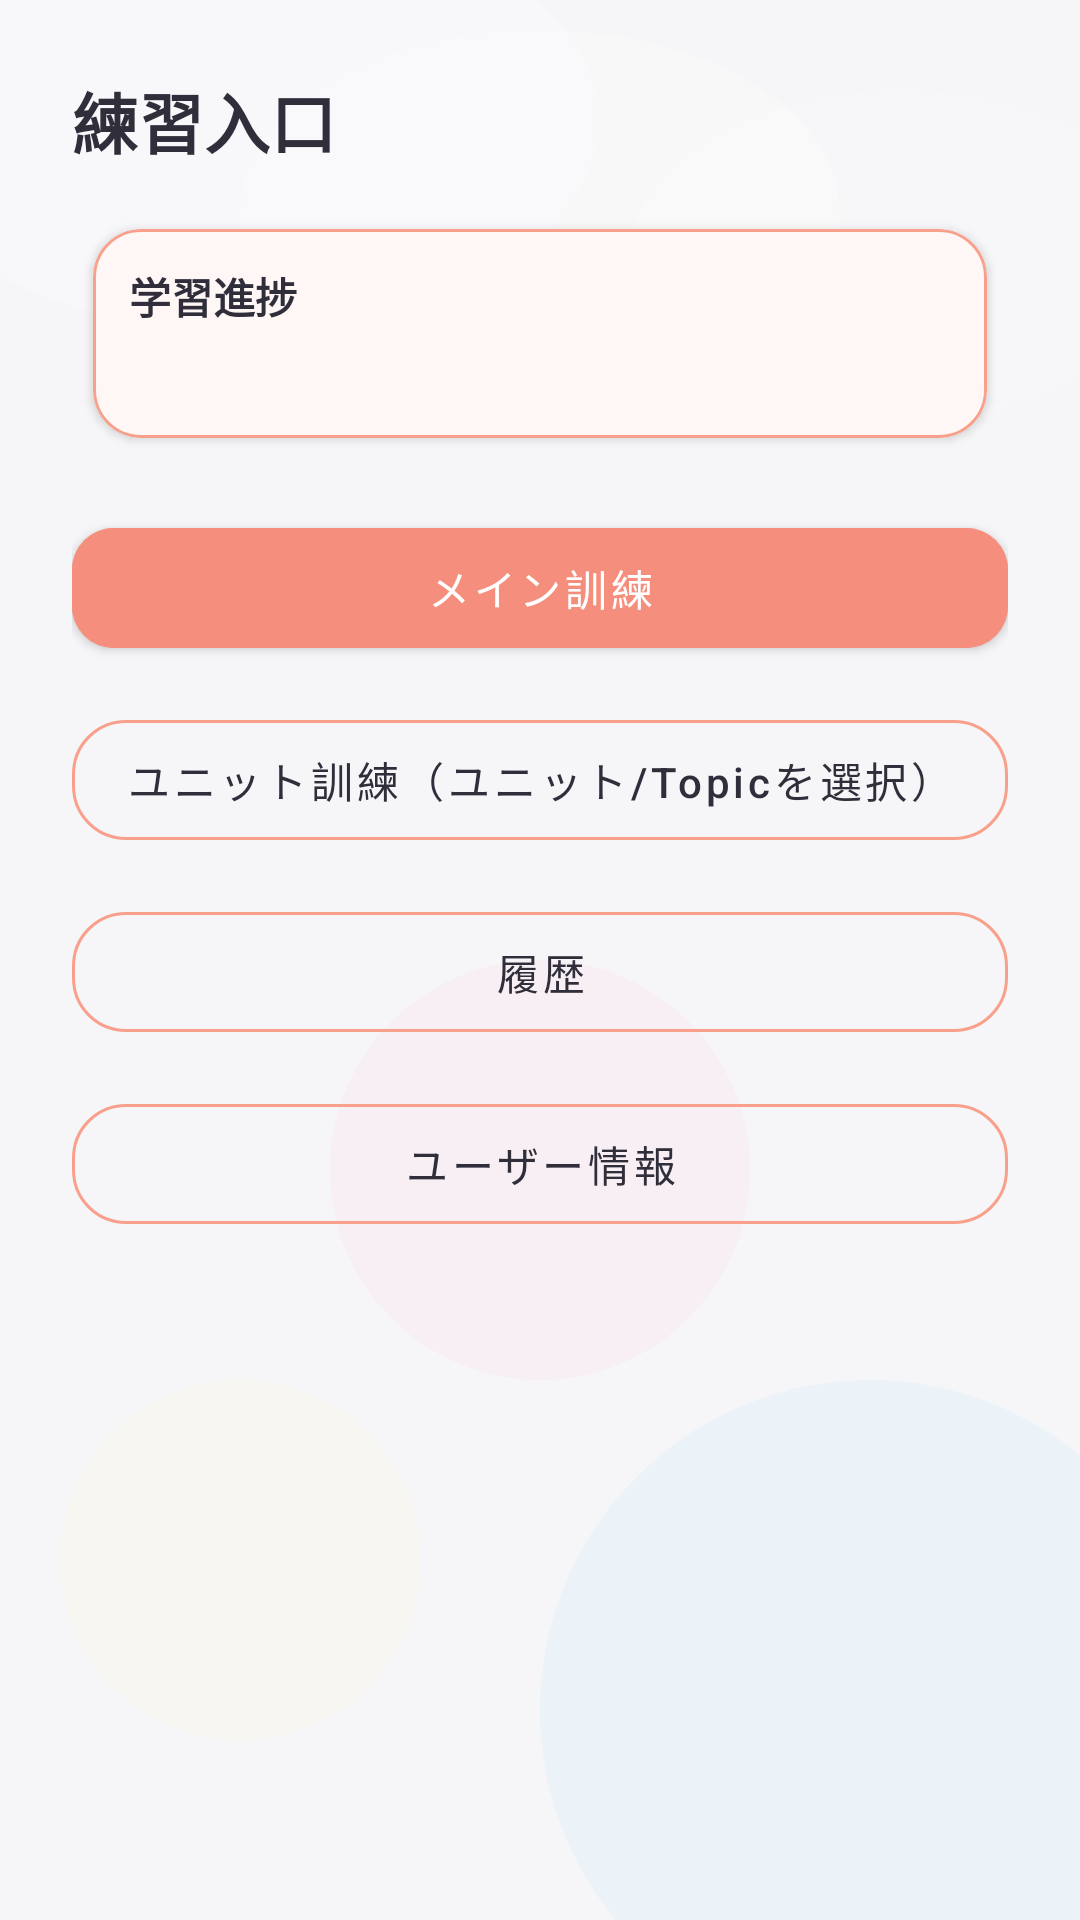

Layout XML and referenced resources for this Android screen:
<!-- AndroidManifest.xml: activity theme Theme.MyApplication.Kids -->
<!-- res/layout/activity_home.xml -->
<?xml version="1.0" encoding="utf-8"?>
<androidx.constraintlayout.widget.ConstraintLayout xmlns:android="http://schemas.android.com/apk/res/android"
    xmlns:app="http://schemas.android.com/apk/res-auto"
    android:layout_width="match_parent"
    android:layout_height="match_parent"
    android:padding="24dp"
    android:background="@drawable/kids_bg_stickers">

    <TextView
        android:id="@+id/tv_title"
        android:layout_width="0dp"
        android:layout_height="wrap_content"
        android:text="練習入口"
        android:textSize="22sp"
        android:textStyle="bold"
        android:textColor="@color/kids_on_background"
        app:layout_constraintTop_toTopOf="parent"
        app:layout_constraintStart_toStartOf="parent"
        app:layout_constraintEnd_toEndOf="parent" />

    <com.google.android.material.card.MaterialCardView
        android:id="@+id/card_progress"
        android:layout_width="0dp"
        android:layout_height="wrap_content"
        android:layout_marginTop="12dp"
        android:layout_marginBottom="4dp"
        android:clickable="true"
        android:focusable="true"
        app:cardCornerRadius="16dp"
        app:cardElevation="2dp"
        app:strokeColor="@color/kids_secondary"
        app:strokeWidth="1dp"
        app:layout_constraintTop_toBottomOf="@+id/tv_title"
        app:layout_constraintStart_toStartOf="parent"
        app:layout_constraintEnd_toEndOf="parent">

        <LinearLayout
            android:layout_width="match_parent"
            android:layout_height="wrap_content"
            android:orientation="vertical"
            android:padding="12dp">

            <TextView
                android:id="@+id/tv_progress_title"
                android:layout_width="match_parent"
                android:layout_height="wrap_content"
                android:text="学習進捗"
                android:textSize="14sp"
                android:textStyle="bold"
                android:textColor="@color/kids_on_background" />

            <TextView
                android:id="@+id/tv_progress"
                android:layout_width="match_parent"
                android:layout_height="wrap_content"
                android:layout_marginTop="6dp"
                android:text=""
                android:textSize="14sp"
                android:textColor="@color/kids_hint" />

        </LinearLayout>

    </com.google.android.material.card.MaterialCardView>

    <com.google.android.material.button.MaterialButton
        android:id="@+id/btn_mainline"
        style="?attr/materialButtonStyle"
        android:layout_width="0dp"
        android:layout_height="wrap_content"
        android:layout_marginTop="16dp"
        android:text="メイン訓練"
        android:backgroundTint="@color/kids_primary"
        android:textColor="@color/kids_on_primary"
        app:layout_constraintTop_toBottomOf="@+id/card_progress"
        app:layout_constraintStart_toStartOf="parent"
        app:layout_constraintEnd_toEndOf="parent" />

    <com.google.android.material.button.MaterialButton
        android:id="@+id/btn_chapter"
        style="?attr/materialButtonOutlinedStyle"
        android:layout_width="0dp"
        android:layout_height="wrap_content"
        android:layout_marginTop="12dp"
        android:text="ユニット訓練（ユニット/Topicを選択）"
        android:textColor="@color/kids_on_background"
        app:strokeColor="@color/kids_secondary"
        app:strokeWidth="1dp"
        app:layout_constraintTop_toBottomOf="@+id/btn_mainline"
        app:layout_constraintStart_toStartOf="parent"
        app:layout_constraintEnd_toEndOf="parent" />

    <com.google.android.material.button.MaterialButton
        android:id="@+id/btn_history"
        style="?attr/materialButtonOutlinedStyle"
        android:layout_width="0dp"
        android:layout_height="wrap_content"
        android:layout_marginTop="12dp"
        android:text="履歴"
        android:textColor="@color/kids_on_background"
        app:strokeColor="@color/kids_secondary"
        app:strokeWidth="1dp"
        app:layout_constraintTop_toBottomOf="@+id/btn_chapter"
        app:layout_constraintStart_toStartOf="parent"
        app:layout_constraintEnd_toEndOf="parent" />

    <com.google.android.material.button.MaterialButton
        android:id="@+id/btn_profile"
        style="?attr/materialButtonOutlinedStyle"
        android:layout_width="0dp"
        android:layout_height="wrap_content"
        android:layout_marginTop="12dp"
        android:text="ユーザー情報"
        android:textColor="@color/kids_on_background"
        app:strokeColor="@color/kids_secondary"
        app:strokeWidth="1dp"
        app:layout_constraintTop_toBottomOf="@+id/btn_history"
        app:layout_constraintStart_toStartOf="parent"
        app:layout_constraintEnd_toEndOf="parent" />

</androidx.constraintlayout.widget.ConstraintLayout>
<!-- resources referenced by this layout -->
<resources>
  <color name="kids_hint">#FF908F9D</color>
  <color name="kids_on_background">#FF2F2E3A</color>
  <color name="kids_on_primary">#FFFFFFFF</color>
  <color name="kids_primary">#FFF58E7C</color>
  <color name="kids_secondary">#FFF8A08B</color>
  <style name="Theme.MyApplication.Kids" parent="Base.Theme.MyApplication.Kids" />
  <color name="kids_background">#FFF6F6F8</color>
  <color name="kids_on_secondary">#FFFFFFFF</color>
  <color name="kids_tertiary">#FF908F9D</color>
  <color name="kids_on_tertiary">#FFFFFFFF</color>
  <color name="kids_surface">#FFFFFFFF</color>
  <color name="kids_toolbar_bg">#FFF6F6F8</color>
  <style name="Widget.MyApplication.Kids.Button" parent="Widget.MaterialComponents.Button">
          <item name="android:textAllCaps">false</item>
          <item name="android:minHeight">52dp</item>
          <item name="cornerRadius">14dp</item>
          <item name="android:textColor">@color/kids_on_primary</item>
          <item name="backgroundTint">@color/kids_primary</item>
      </style>
  <style name="Widget.MyApplication.Kids.Button.Outlined" parent="Widget.MaterialComponents.Button.OutlinedButton">
          <item name="android:textAllCaps">false</item>
          <item name="android:minHeight">52dp</item>
          <item name="cornerRadius">18dp</item>
          <item name="android:textColor">@color/kids_hint</item>
          <item name="iconTint">@color/kids_hint</item>
          <item name="backgroundTint">@android:color/transparent</item>
          <item name="strokeColor">@android:color/transparent</item>
          <item name="strokeWidth">0dp</item>
      </style>
  <style name="Widget.MyApplication.Kids.TextInputLayout" parent="Widget.MaterialComponents.TextInputLayout.OutlinedBox">
          <item name="boxStrokeColor">@color/kids_divider</item>
          <item name="hintTextColor">@color/kids_hint</item>
          <item name="boxBackgroundColor">@color/kids_surface</item>
          <item name="boxStrokeWidth">1dp</item>
          <item name="boxStrokeWidthFocused">1dp</item>
          <item name="boxCornerRadiusTopStart">14dp</item>
          <item name="boxCornerRadiusTopEnd">14dp</item>
          <item name="boxCornerRadiusBottomStart">14dp</item>
          <item name="boxCornerRadiusBottomEnd">14dp</item>
      </style>
  <style name="Widget.MyApplication.Kids.Card" parent="Widget.MaterialComponents.CardView">
          <item name="cardCornerRadius">18dp</item>
          <item name="cardBackgroundColor">@color/kids_surface</item>
          <item name="strokeColor">@color/kids_divider</item>
          <item name="strokeWidth">0dp</item>
          <item name="cardUseCompatPadding">true</item>
      </style>
  <style name="Widget.MyApplication.Kids.PopupMenu" parent="Widget.MaterialComponents.PopupMenu">
          <item name="android:dropDownListViewStyle">@style/Widget.MyApplication.Kids.DropDownListView</item>
          <item name="android:popupBackground">@drawable/bg_popup_menu_ios</item>
      </style>
  <style name="Widget.MyApplication.Kids.DropDownListView" parent="Widget.AppCompat.ListView.DropDown">
          <item name="android:listPreferredItemPaddingLeft">18dp</item>
          <item name="android:listPreferredItemPaddingRight">18dp</item>
          <item name="android:divider">@null</item>
          <item name="android:dividerHeight">0dp</item>
          <item name="android:listSelector">@drawable/bg_popup_menu_item_ios</item>
      </style>
  <style name="Widget.MyApplication.Kids.ListMenuView" parent="Widget.AppCompat.ListView.Menu">
          <item name="android:listPreferredItemPaddingLeft">18dp</item>
          <item name="android:listPreferredItemPaddingRight">18dp</item>
          <item name="android:listSelector">@drawable/bg_popup_menu_item_ios</item>
      </style>
  <color name="kids_divider">#FFE8E8EC</color>
</resources>
